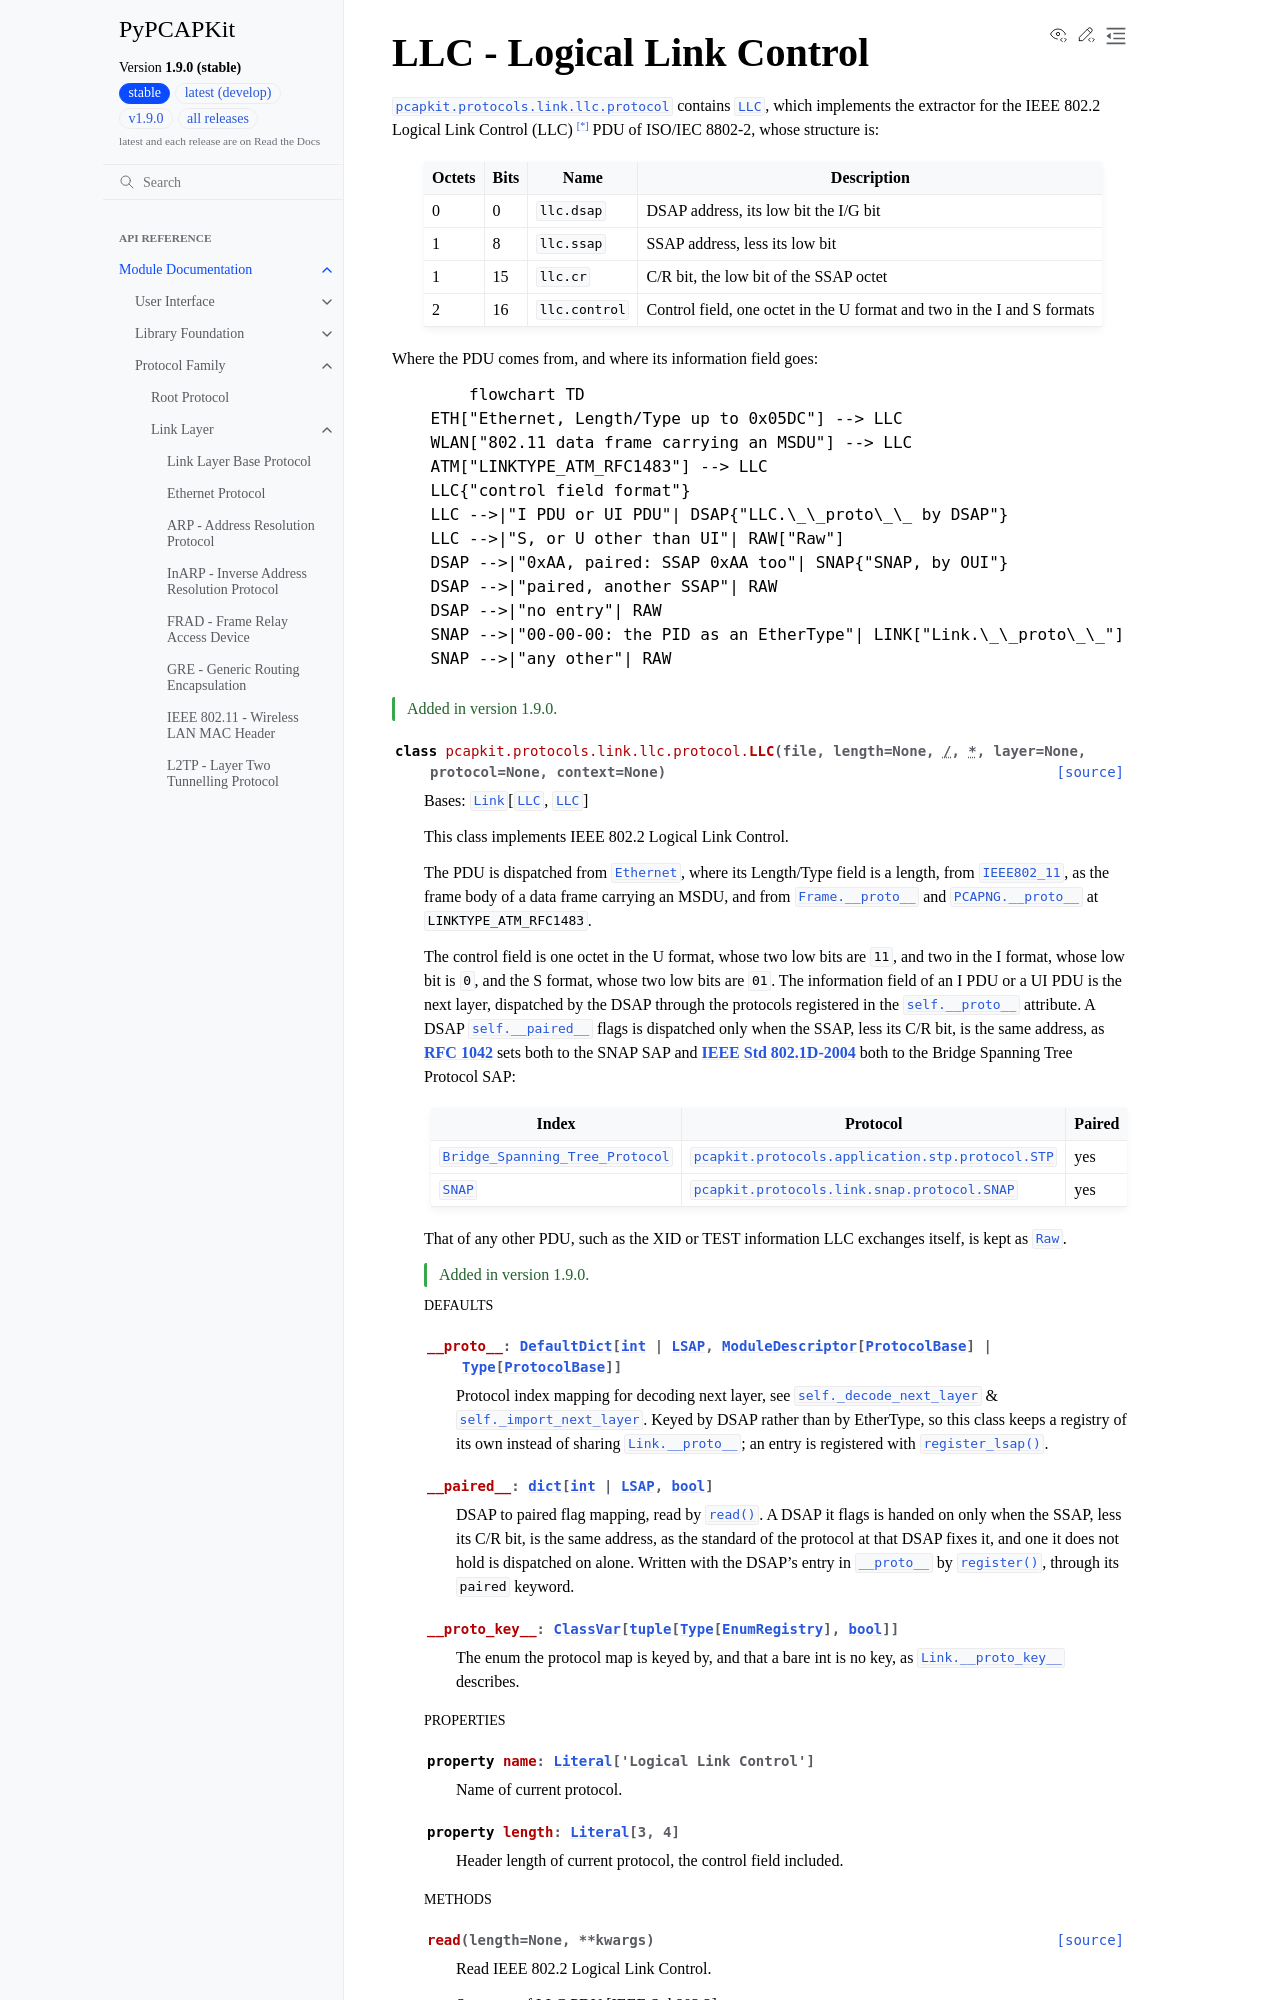

repository: JarryShaw/PyPCAPKit · page: pcapkit/protocols/link/llc.html · generator: sphinx

LLC - Logical Link Control
==========================

.. module:: pcapkit.protocols.link.llc
.. module:: pcapkit.protocols.link.llc.protocol

:mod:`pcapkit.protocols.link.llc.protocol` contains
:class:`~pcapkit.protocols.link.llc.protocol.LLC`,
which implements the extractor for the IEEE 802.2 Logical Link
Control (LLC) [*]_ PDU of ISO/IEC 8802-2, whose structure is:

.. table::
